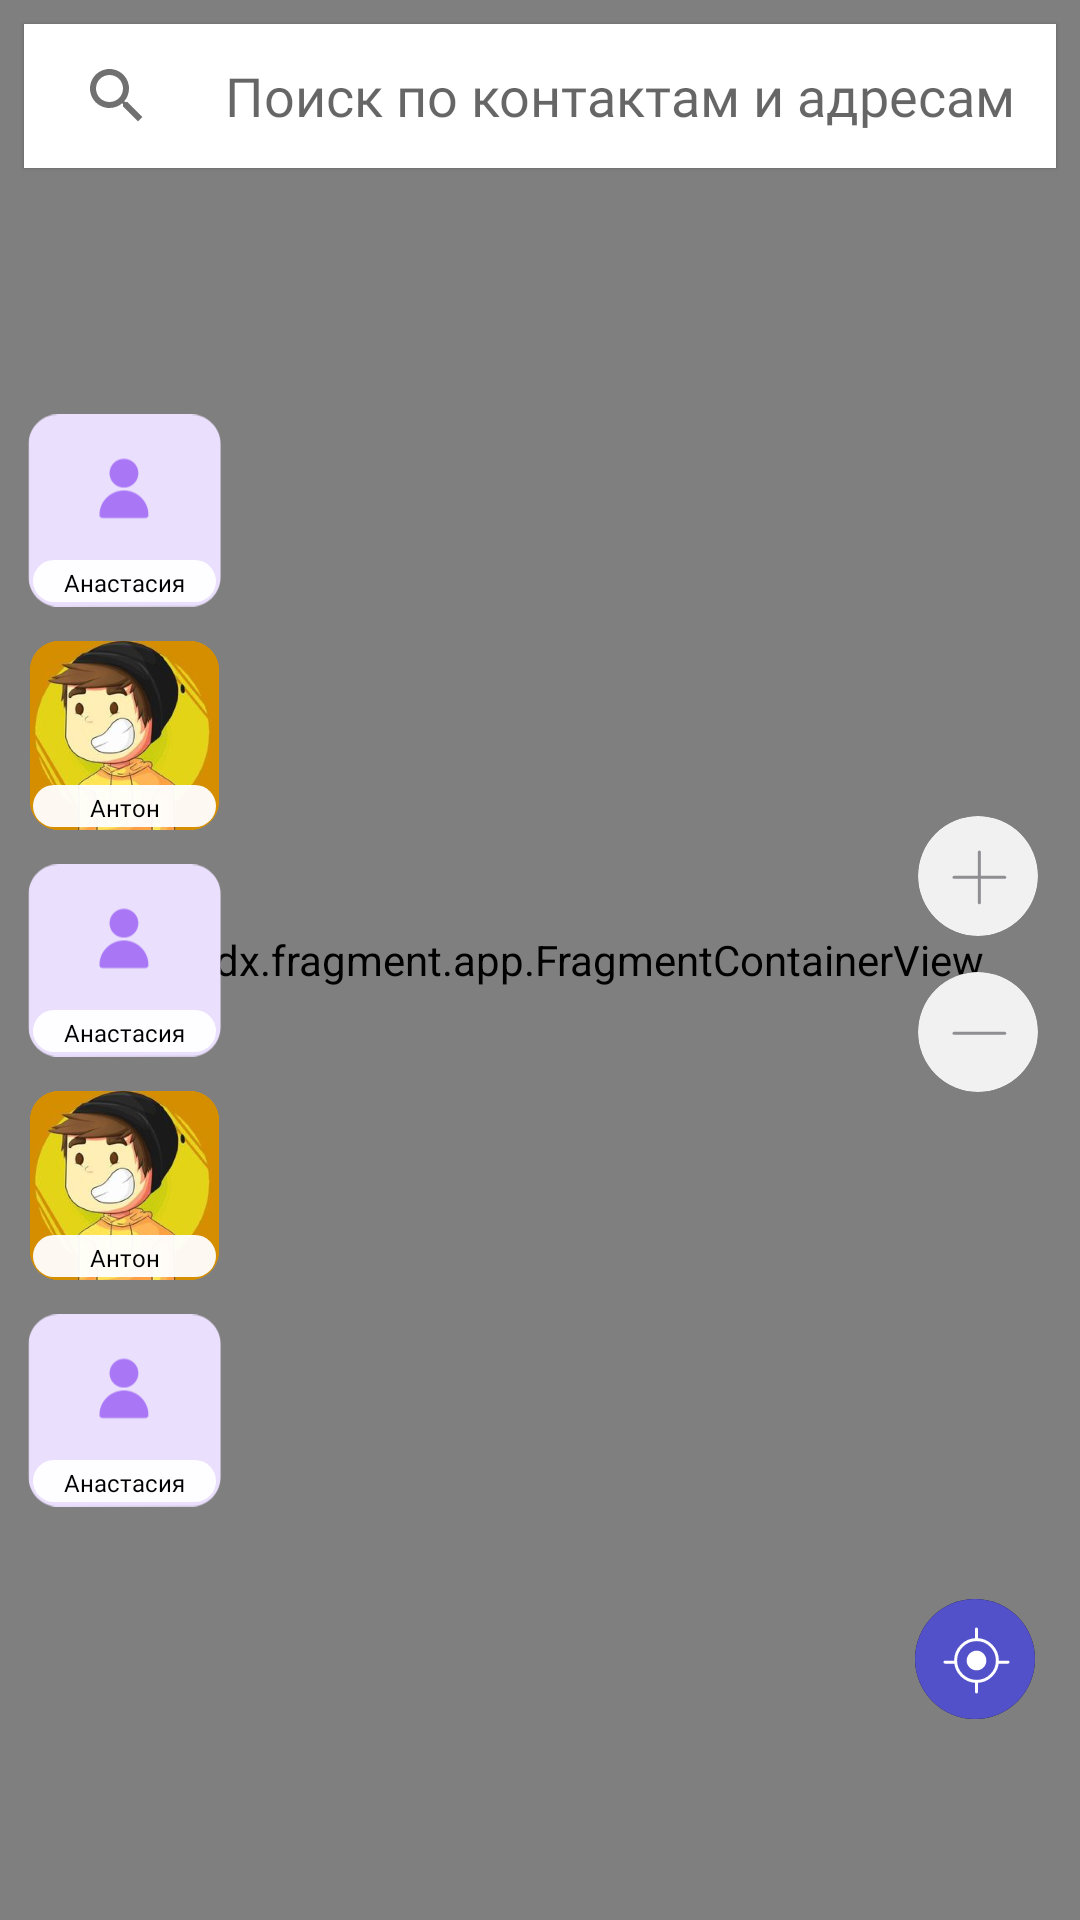

Reconstruct the res/layout file that produces this screen, plus the resources it refers to.
<!-- AndroidManifest.xml: application theme Theme.LIR -->
<!-- res/layout/fragment_maps.xml -->
<?xml version="1.0" encoding="utf-8"?>
<androidx.constraintlayout.widget.ConstraintLayout xmlns:android="http://schemas.android.com/apk/res/android"
    xmlns:app="http://schemas.android.com/apk/res-auto"
    android:id="@+id/mainContainer"
    android:layout_width="match_parent"
    android:layout_height="match_parent">

    <androidx.fragment.app.FragmentContainerView
        android:id="@+id/map"
        android:name="com.google.android.gms.maps.SupportMapFragment"
        android:layout_width="match_parent"
        android:layout_height="match_parent" />

    <LinearLayout
        android:id="@+id/llSearch"
        android:layout_width="match_parent"
        android:layout_height="wrap_content"
        app:layout_constraintTop_toTopOf="parent">

        <include layout="@layout/view_search" />
    </LinearLayout>

    <LinearLayout
        android:id="@+id/favContainer"
        android:layout_width="wrap_content"
        android:layout_height="wrap_content"
        android:layout_centerVertical="true"
        android:gravity="center_vertical"
        android:orientation="vertical"
        android:paddingStart="9dp"
        android:paddingEnd="0dp"
        app:layout_constraintBottom_toBottomOf="parent"
        app:layout_constraintStart_toStartOf="parent"
        app:layout_constraintTop_toTopOf="parent">

        <include
            layout="@layout/item_map_friend"
            android:layout_width="match_parent"
            android:layout_height="match_parent"
            android:layout_marginTop="5dp"
            android:layout_marginBottom="5dp" />

        <include
            layout="@layout/item_map_friend2"
            android:layout_width="65dp"
            android:layout_height="65dp"
            android:layout_marginTop="5dp"
            android:layout_marginBottom="5dp" />

        <include
            layout="@layout/item_map_friend"
            android:layout_width="match_parent"
            android:layout_height="match_parent"
            android:layout_marginTop="5dp"
            android:layout_marginBottom="5dp" />

        <include
            layout="@layout/item_map_friend2"
            android:layout_width="65dp"
            android:layout_height="65dp"
            android:layout_marginTop="5dp"
            android:layout_marginBottom="5dp" />

        <include
            layout="@layout/item_map_friend"
            android:layout_width="match_parent"
            android:layout_height="match_parent"
            android:layout_marginTop="5dp"
            android:layout_marginBottom="5dp" />

    </LinearLayout>

    <androidx.appcompat.widget.AppCompatImageView
        android:id="@+id/ivZoomPlus"
        android:layout_width="52dp"
        android:layout_height="52dp"
        android:layout_marginEnd="8dp"
        android:clickable="true"
        android:elevation="2dp"
        android:focusable="true"
        android:src="@drawable/ic_plus"
        app:layout_constraintBottom_toTopOf="@id/ivZoomMinus"
        app:layout_constraintEnd_toEndOf="parent"
        app:layout_constraintTop_toTopOf="parent"
        app:layout_constraintVertical_chainStyle="packed" />

    <androidx.appcompat.widget.AppCompatImageView
        android:id="@+id/ivZoomMinus"
        android:layout_width="52dp"
        android:layout_height="52dp"
        android:layout_below="@id/ivZoomPlus"
        android:layout_alignParentEnd="true"
        android:layout_marginEnd="8dp"
        android:elevation="2dp"
        android:src="@drawable/ic_minus"
        app:layout_constraintBottom_toBottomOf="parent"
        app:layout_constraintEnd_toEndOf="parent"
        app:layout_constraintTop_toBottomOf="@id/ivZoomPlus" />

    <androidx.appcompat.widget.AppCompatImageView
        android:id="@+id/ivGps"
        android:layout_width="70dp"
        android:layout_height="70dp"
        android:layout_marginTop="16dp"
        android:layout_marginBottom="50dp"
        android:src="@drawable/ic_geo"
        app:layout_constraintBottom_toBottomOf="parent"
        app:layout_constraintEnd_toEndOf="parent" />


</androidx.constraintlayout.widget.ConstraintLayout>
<!-- res/layout/view_search.xml (included above) -->
<?xml version="1.0" encoding="utf-8"?>
<LinearLayout xmlns:android="http://schemas.android.com/apk/res/android"
    xmlns:app="http://schemas.android.com/apk/res-auto"
    android:layout_width="match_parent"
    android:layout_height="48dp"
    android:layout_margin="8dp"
    android:background="@color/white"
    android:elevation="1dp"
    android:gravity="center_vertical"
    android:orientation="horizontal">

    <androidx.appcompat.widget.AppCompatImageView
        android:id="@+id/ivSearch"
        android:layout_width="wrap_content"
        android:layout_height="wrap_content"
        android:layout_marginStart="19dp"
        android:src="@drawable/ic_search"
        app:layout_constraintBottom_toBottomOf="parent"
        app:layout_constraintStart_toStartOf="parent"
        app:layout_constraintTop_toTopOf="parent" />

    <androidx.appcompat.widget.AppCompatEditText
        android:id="@+id/etSearch"
        android:layout_width="0dp"
        android:layout_height="match_parent"
        android:layout_marginStart="24dp"
        android:layout_weight="1"
        android:background="@drawable/input_view_background"
        android:fontFamily="@font/roboto_regular"
        android:hint="Поиск по контактам и адресам"
        android:imeOptions="actionSearch"
        android:singleLine="true"
        android:textColor="@color/black"
        android:textSize="18sp" />

    <androidx.appcompat.widget.AppCompatImageView
        android:id="@+id/ivClose"
        android:layout_width="wrap_content"
        android:layout_height="wrap_content"
        android:layout_marginStart="16dp"
        android:layout_marginEnd="10dp"
        android:visibility="gone"
        app:srcCompat="@drawable/ic_close" />

</LinearLayout>
<!-- res/layout/item_map_friend.xml (included above) -->
<?xml version="1.0" encoding="utf-8"?>
<androidx.constraintlayout.widget.ConstraintLayout xmlns:android="http://schemas.android.com/apk/res/android"
    xmlns:app="http://schemas.android.com/apk/res-auto"
    android:layout_width="65dp"
    android:layout_height="65dp">

    <androidx.appcompat.widget.AppCompatImageView
        android:id="@+id/ivPhoto"
        android:layout_width="match_parent"
        android:layout_height="match_parent"
        android:src="@drawable/bitmap" />

    <TextView
        android:id="@+id/tvName"
        android:layout_width="match_parent"
        android:layout_height="14dp"
        android:layout_margin="2dp"
        android:background="@drawable/bg_whited_7"
        android:ellipsize="end"
        android:fontFamily="@font/roboto_regular"
        android:gravity="center_horizontal"
        android:padding="2dp"
        android:text="Анастасия"
        android:textColor="@color/black"
        android:textSize="8sp"
        app:layout_constraintBottom_toBottomOf="parent" />

</androidx.constraintlayout.widget.ConstraintLayout>
<!-- res/layout/item_map_friend2.xml (included above) -->
<?xml version="1.0" encoding="utf-8"?>
<androidx.constraintlayout.widget.ConstraintLayout xmlns:android="http://schemas.android.com/apk/res/android"
    xmlns:app="http://schemas.android.com/apk/res-auto"
    android:layout_width="65dp"
    android:layout_height="65dp">

    <androidx.appcompat.widget.AppCompatImageView
        android:id="@+id/ivPhoto"
        android:layout_width="match_parent"
        android:layout_height="match_parent"
        android:src="@drawable/delete" />

    <TextView
        android:id="@+id/tvName"
        android:layout_width="match_parent"
        android:layout_height="14dp"
        android:layout_margin="2dp"
        android:background="@drawable/bg_whited_7"
        android:ellipsize="end"
        android:fontFamily="@font/roboto_regular"
        android:gravity="center_horizontal"
        android:padding="2dp"
        android:text="Антон"
        android:textColor="@color/black"
        android:textSize="8sp"
        app:layout_constraintBottom_toBottomOf="parent" />

</androidx.constraintlayout.widget.ConstraintLayout>
<!-- resources referenced by this layout -->
<resources>
  <color name="black">#000000</color>
  <color name="white">#FFFFFFFF</color>
  <!-- drawable bg_whited_7 (drawable) -->
  <?xml version="1.0" encoding="utf-8"?>
  <selector xmlns:android="http://schemas.android.com/apk/res/android">
      <item>
          <shape>
              <solid android:color="#F2FFFFFF" />
              <corners android:radius="7dp" />
          </shape>
      </item>
  </selector>
  <!-- drawable ic_close (drawable) -->
  <vector xmlns:android="http://schemas.android.com/apk/res/android"
      android:width="14dp"
      android:height="14dp"
      android:viewportWidth="14"
      android:viewportHeight="14">
    <path
        android:pathData="M14,1.4l-1.4,-1.4l-5.6,5.6l-5.6,-5.6l-1.4,1.4l5.6,5.6l-5.6,5.6l1.4,1.4l5.6,-5.6l5.6,5.6l1.4,-1.4l-5.6,-5.6z"
        android:strokeAlpha="0.54"
        android:strokeWidth="1"
        android:fillColor="#000000"
        android:fillType="evenOdd"
        android:strokeColor="#00000000"
        android:fillAlpha="0.54"/>
  </vector>
  <!-- drawable input_view_background (drawable) -->
  <?xml version="1.0" encoding="utf-8"?>
  <selector
      xmlns:android="http://schemas.android.com/apk/res/android">
      <item
          android:state_focused="true"
          android:drawable="@drawable/shape_edittext_focused" /> 
      <item
          android:drawable="@drawable/shape_edittext_default" /> 
  </selector>
  <style name="Theme.LIR" parent="AppTheme">
          
          <item name="colorPrimary">@color/purple_500</item>
          <item name="colorPrimaryVariant">@color/primaryColor</item>
          <item name="colorOnPrimary">@color/white</item>
          
          <item name="colorSecondary">@color/start_color_gradient</item>
          <item name="colorSecondaryVariant">@color/teal_700</item>
          <item name="colorOnSecondary">@color/black</item>
          
          <item name="colorControlActivated">@color/point_color</item>
          <item name="colorControlHighlight">@color/point_color</item>
      </style>
  <!-- drawable shape_edittext_focused (drawable) -->
  <?xml version="1.0" encoding="utf-8"?>
  <layer-list xmlns:android="http://schemas.android.com/apk/res/android">
      <item>
          <shape android:shape="rectangle">
              <solid android:color="@android:color/transparent" /> 
          </shape>
      </item>
  
      <item
          android:top="-5dp"
          android:right="-5dp"
          android:left="-5dp">
          <shape>
              <solid android:color="@android:color/transparent" />
              <stroke
                  android:width="2dp"
                  android:color="@color/white" />  
          </shape>
      </item>
  </layer-list>
  <!-- drawable shape_edittext_default (drawable) -->
  <?xml version="1.0" encoding="utf-8"?>
  <layer-list xmlns:android="http://schemas.android.com/apk/res/android">
      <item>
          <shape android:shape="rectangle">
              <solid android:color="@android:color/transparent" /> 
          </shape>
      </item>
  
      <item
          android:top="-5dp"
          android:right="-5dp"
          android:left="-5dp">
          <shape>
              <solid android:color="@android:color/transparent" />
              <stroke
                  android:width="1.5dp"
                  android:color="@android:color/transparent" />  
          </shape>
      </item>
  </layer-list>
  <style name="AppTheme" parent="Theme.MaterialComponents.Light.NoActionBar">
          <item name="android:statusBarColor">@color/black</item>
          <item name="android:windowContentOverlay">@null</item>
          <item name="iconTint">@color/white</item>
  
          <item name="colorControlActivated">@color/point_color</item>
          <item name="colorControlHighlight">@color/point_color</item>
      </style>
  <color name="purple_500">#FF6200EE</color>
  <color name="primaryColor">#3023ae</color>
  <color name="start_color_gradient">#c86dd7</color>
  <color name="teal_700">#FF018786</color>
  <color name="point_color">#5856D6</color>
</resources>
